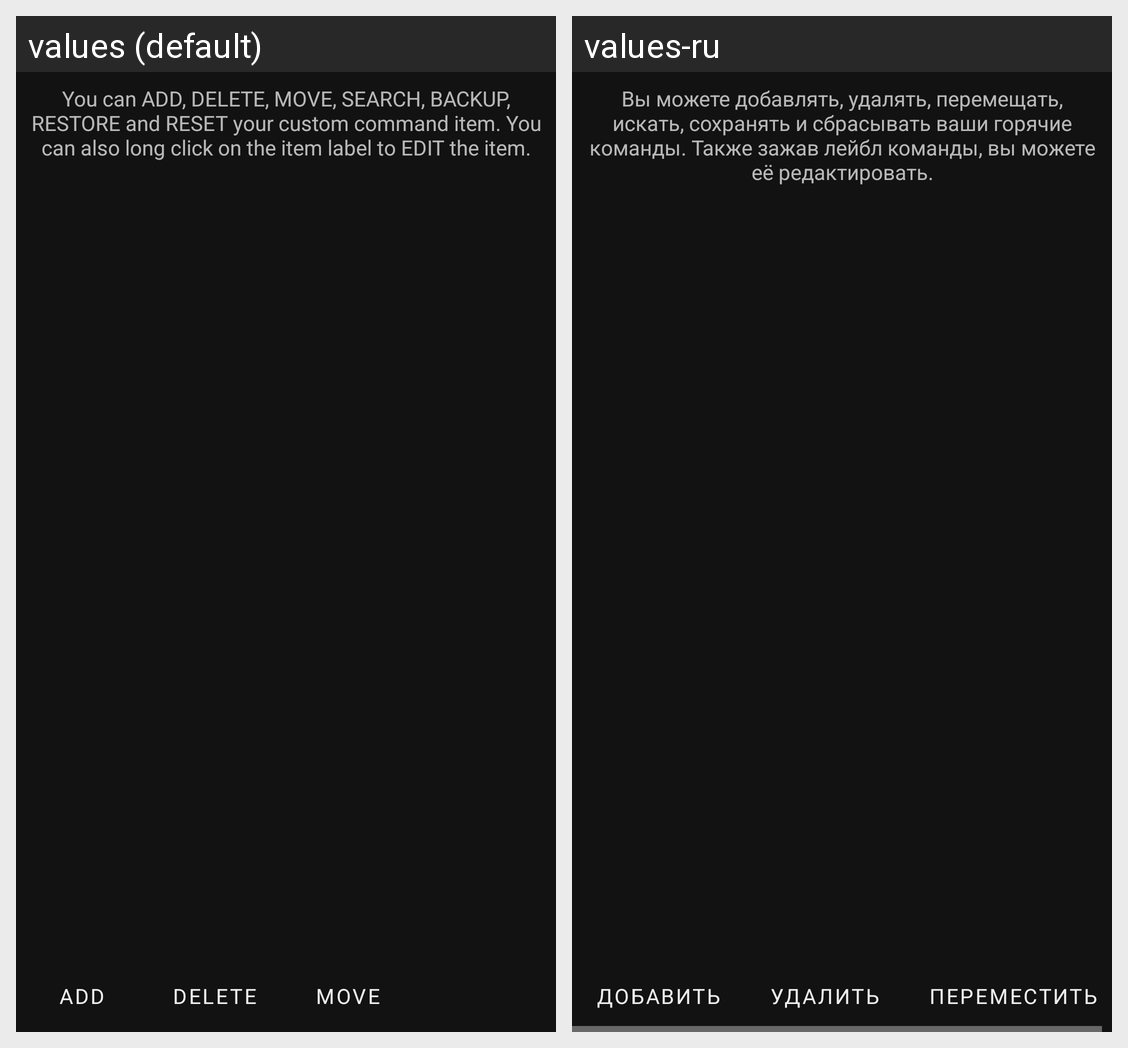

Translations of the strings shown on this Android screen, per locale in the grid:
Android screen res/layout/customcommands.xml rendered under 2 locales, left to right: values (default), values-ru. Device: Nexus 5 (rendered at 1080×1920; each locale shown at half size, 540×960, under a caption strip naming it); theme Theme.MaterialHunter.
Strings drawn on this screen, with the default value and each locale's value (text and hints the layout hard-codes, and strings that could not be matched under every locale, appear in the picture but are not listed):

custom_commands_description
  values: You can ADD, DELETE, MOVE, SEARCH, BACKUP, RESTORE and RESET your custom command item. You can also long click on the item label to EDIT the item.
  values-ru: Вы можете добавлять, удалять, перемещать, искать, сохранять и сбрасывать ваши горячие команды. Также зажав лейбл команды, вы можете её редактировать.

add
  values: Add
  values-ru: Добавить

delete
  values: Delete
  values-ru: Удалить

move
  values: Move
  values-ru: Переместить
